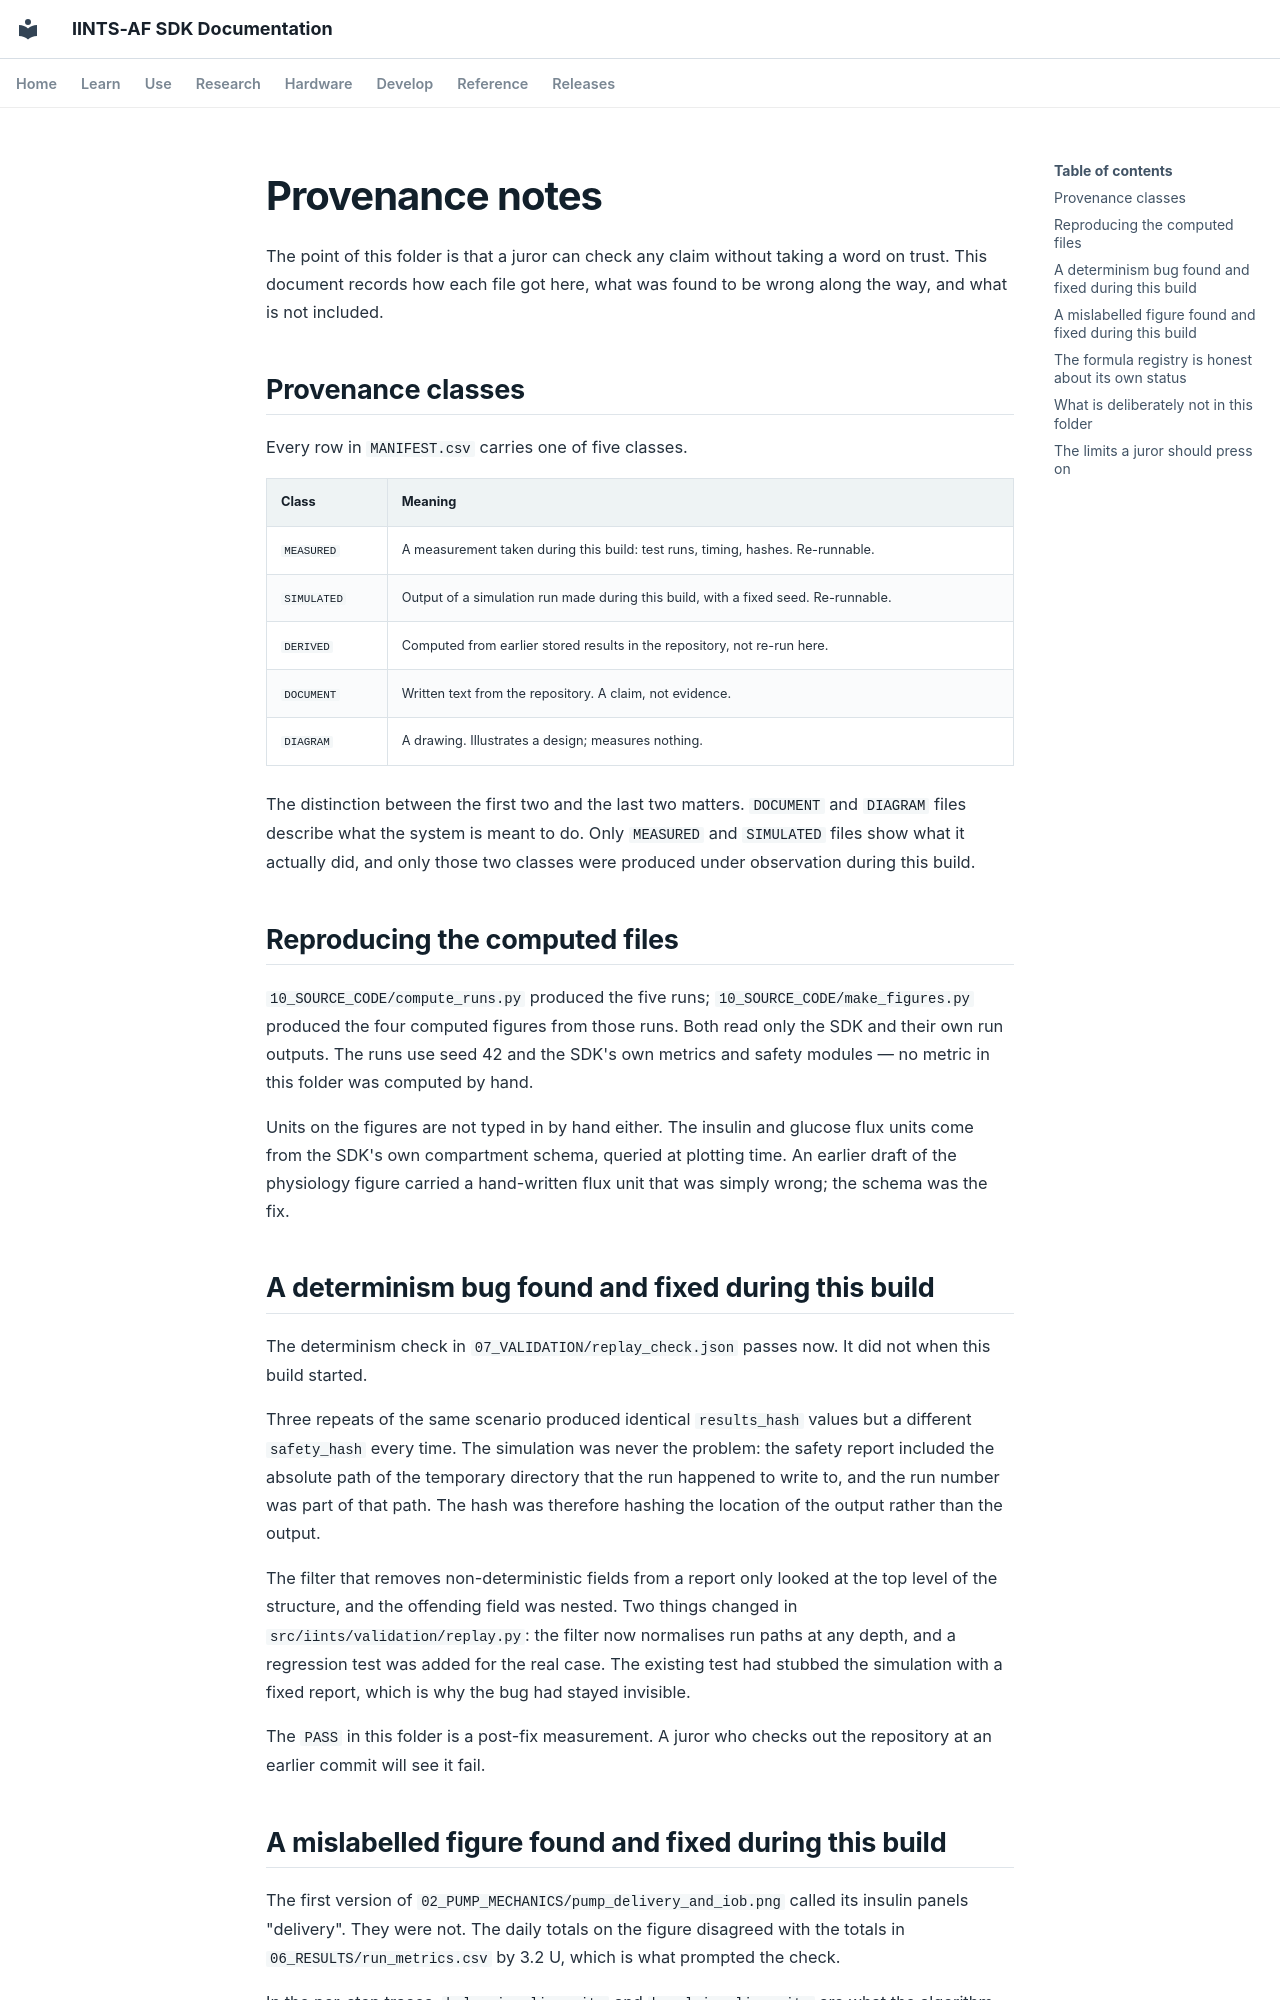

repository: python35/IINTS-SDK · page: eucys/jury/PROVENANCE_NOTES/index.html · generator: mkdocs

# Provenance notes

The point of this folder is that a juror can check any claim without taking a word on
trust. This document records how each file got here, what was found to be wrong along
the way, and what is not included.

## Provenance classes

Every row in `MANIFEST.csv` carries one of five classes.

| Class | Meaning |
| --- | --- |
| `MEASURED` | A measurement taken during this build: test runs, timing, hashes. Re-runnable. |
| `SIMULATED` | Output of a simulation run made during this build, with a fixed seed. Re-runnable. |
| `DERIVED` | Computed from earlier stored results in the repository, not re-run here. |
| `DOCUMENT` | Written text from the repository. A claim, not evidence. |
| `DIAGRAM` | A drawing. Illustrates a design; measures nothing. |

The distinction between the first two and the last two matters. `DOCUMENT` and
`DIAGRAM` files describe what the system is meant to do. Only `MEASURED` and
`SIMULATED` files show what it actually did, and only those two classes were produced
under observation during this build.

## Reproducing the computed files

`10_SOURCE_CODE/compute_runs.py` produced the five runs; `10_SOURCE_CODE/make_figures.py`
produced the four computed figures from those runs. Both read only the SDK and their own
run outputs. The runs use seed 42 and the SDK's own metrics and safety modules — no
metric in this folder was computed by hand.

Units on the figures are not typed in by hand either. The insulin and glucose flux units
come from the SDK's own compartment schema, queried at plotting time. An earlier draft of
the physiology figure carried a hand-written flux unit that was simply wrong; the schema
was the fix.

## A determinism bug found and fixed during this build

The determinism check in `07_VALIDATION/replay_check.json` passes now. It did not when
this build started.

Three repeats of the same scenario produced identical `results_hash` values but a
different `safety_hash` every time. The simulation was never the problem: the safety
report included the absolute path of the temporary directory that the run happened to
write to, and the run number was part of that path. The hash was therefore hashing the
location of the output rather than the output.

The filter that removes non-deterministic fields from a report only looked at the top
level of the structure, and the offending field was nested. Two things changed in
`src/iints/validation/replay.py`: the filter now normalises run paths at any depth, and
a regression test was added for the real case. The existing test had stubbed the
simulation with a fixed report, which is why the bug had stayed invisible.

The `PASS` in this folder is a post-fix measurement. A juror who checks out the
repository at an earlier commit will see it fail.
